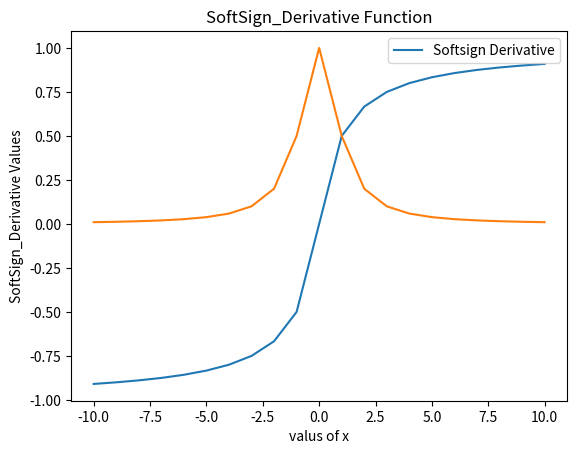

Recreate this plot in Python.
#!/usr/bin/env python
# coding: utf-8

# In[2]:


import numpy as np
import matplotlib.pyplot as plt

def SoftSign(x):
    s = x/(1+abs(x))
    plt.plot(x,s)
    plt.xlabel('valus of x')
    plt.ylabel('SoftSign Values')
    plt.title('SoftSign Function')
    plt.legend(["Softsign"])
    plt.show()
    return s

def SoftSign_Derivative(x):
    sd = 1/(1+(abs(x))**2)
    plt.plot(x,sd)
    plt.xlabel('valus of x')
    plt.ylabel('SoftSign_Derivative Values')
    plt.title('SoftSign_Derivative Function')
    plt.legend(["Softsign Derivative"])
    plt.show()
    return sd

x = np.array(np.arange(-10,11,1))
s = print(SoftSign(x))
sd = print(SoftSign_Derivative(x))


# In[ ]:





# In[ ]:




